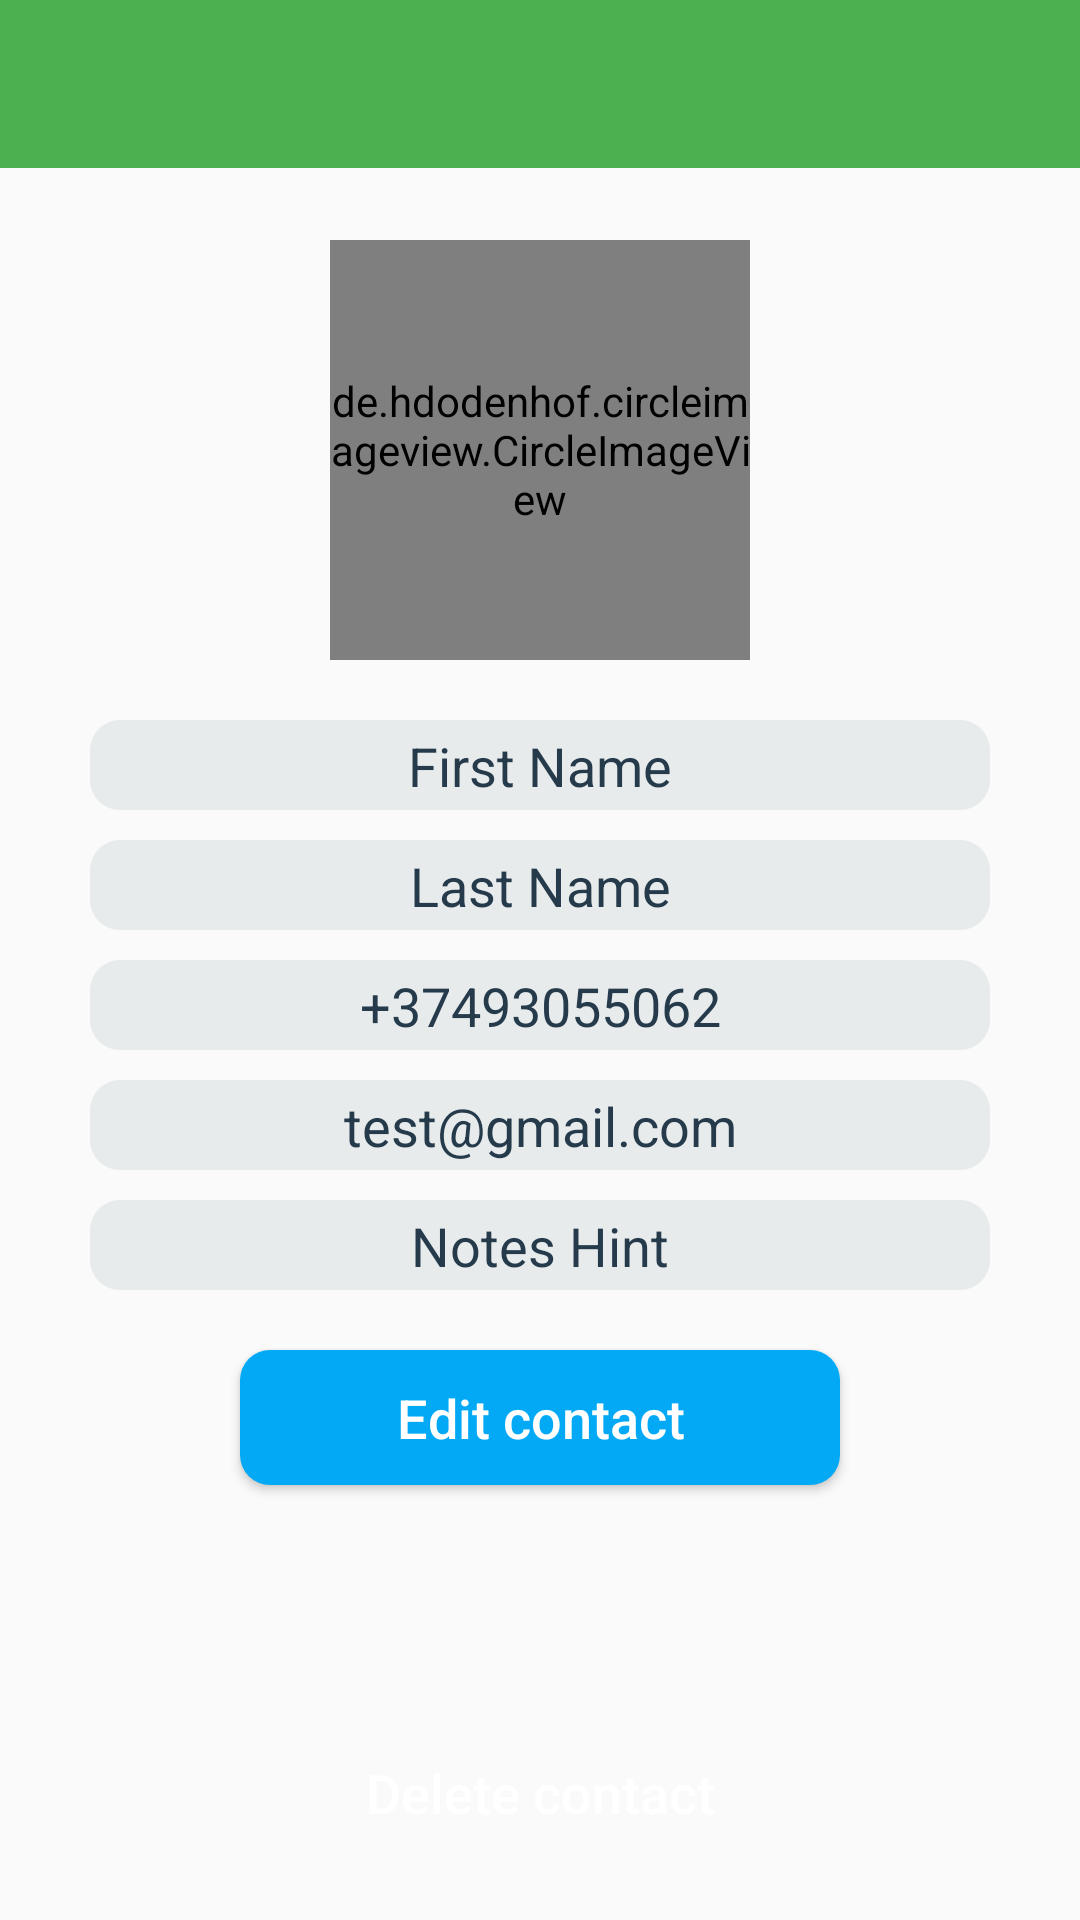

Here is an Android app screen rendered from its layout file. Give the layout XML and the strings, colors and styles it references.
<!-- AndroidManifest.xml: application theme AppTheme -->
<!-- res/layout/activity_details.xml -->
<?xml version="1.0" encoding="utf-8"?>
<layout xmlns:android="http://schemas.android.com/apk/res/android"
    xmlns:app="http://schemas.android.com/apk/res-auto"
    xmlns:tools="http://schemas.android.com/tools">

    <data>

        <variable
            name="detailsViewModel"
            type="com.infernal93.phonebookappmvvmanddagger.viewmodels.DetailsViewModel" />
    </data>

    <RelativeLayout
        android:layout_width="match_parent"
        android:layout_height="match_parent"
        android:orientation="vertical"
        tools:context=".view.activities.DetailsActivity">

        <androidx.appcompat.widget.Toolbar
            android:id="@+id/toolbar_details_info"
            style="@style/Toolbar" />

        <de.hdodenhof.circleimageview.CircleImageView
            android:id="@+id/details_image"
            android:layout_width="@dimen/civ_size"
            android:layout_height="@dimen/civ_size"
            android:layout_below="@id/toolbar_details_info"
            android:layout_alignParentTop="true"
            android:layout_centerHorizontal="true"
            android:layout_marginTop="80dp"
            android:src="@drawable/ic_person_placeholder"
            app:civ_border_color="@color/colorPrimary"
            app:civ_border_width="5dp"
            android:clickable="false"/>

        <TextView
            android:id="@+id/details_first_name"
            android:layout_width="300dp"
            android:layout_height="30dp"
            android:layout_centerHorizontal="true"
            android:layout_marginTop="20dp"
            android:background="@drawable/bg_inputs"
            android:hint="@string/details_first_name_hint"
            android:textAlignment="center"
            android:textSize="18sp"
            android:padding="3dp"
            android:textColorHint="@color/dark_gray"
            android:layout_below="@id/details_image"/>

        <TextView
            android:id="@+id/details_last_name"
            android:layout_width="300dp"
            android:layout_height="30dp"
            android:layout_centerHorizontal="true"
            android:layout_marginTop="10dp"
            android:background="@drawable/bg_inputs"
            android:hint="@string/details_last_name_hint"
            android:textAlignment="center"
            android:textSize="18sp"
            android:padding="3dp"
            android:textColorHint="@color/dark_gray"
            android:layout_below="@id/details_first_name"/>

        <TextView
            android:id="@+id/details_phone"
            android:layout_width="300dp"
            android:layout_height="30dp"
            android:layout_centerHorizontal="true"
            android:layout_marginTop="10dp"
            android:background="@drawable/bg_inputs"
            android:hint="@string/details_phone_hint"
            android:textAlignment="center"
            android:textSize="18sp"
            android:padding="3dp"
            android:textColorHint="@color/dark_gray"
            android:layout_below="@id/details_last_name"/>

        <TextView
            android:id="@+id/details_email"
            android:layout_width="300dp"
            android:layout_height="30dp"
            android:layout_centerHorizontal="true"
            android:layout_marginTop="10dp"
            android:background="@drawable/bg_inputs"
            android:hint="@string/details_email_hint"
            android:textAlignment="center"
            android:textSize="18sp"
            android:padding="3dp"
            android:textColorHint="@color/dark_gray"
            android:layout_below="@id/details_phone"/>

        <TextView
            android:id="@+id/details_notes"
            android:layout_width="300dp"
            android:layout_height="30dp"
            android:layout_centerHorizontal="true"
            android:layout_marginTop="10dp"
            android:background="@drawable/bg_inputs"
            android:hint="@string/details_notes_hint"
            android:textAlignment="center"
            android:textSize="18sp"
            android:padding="3dp"
            android:textColorHint="@color/dark_gray"
            android:layout_below="@id/details_email"/>

        <Button
            android:id="@+id/edit_button"
            android:layout_width="200dp"
            android:layout_height="45dp"
            android:layout_below="@id/details_notes"
            android:layout_centerHorizontal="true"
            android:layout_marginTop="20dp"
            android:background="@drawable/bg_edit_button"
            android:text="@string/edit_contact_btn_text"
            android:textAllCaps="false"
            android:textColor="@color/white"
            android:textSize="18sp"
            android:visibility="visible"/>

        <Button
            android:id="@+id/delete_button"
            android:layout_width="200dp"
            android:layout_height="45dp"
            android:layout_centerHorizontal="true"
            android:layout_marginBottom="20dp"
            android:background="@drawable/bg_delete_button"
            android:text="@string/delete_contact_btn_text"
            android:textAllCaps="false"
            android:textColor="@color/white"
            android:textSize="18sp"
            android:layout_alignParentBottom="true"/>
    </RelativeLayout>
</layout>
<!-- resources referenced by this layout -->
<resources>
  <color name="colorPrimary">#4CAF50</color>
  <color name="dark_gray">#253A4B</color>
  <color name="white">#FFFFFF</color>
  <dimen name="civ_size">140dp</dimen>
  <!-- drawable bg_edit_button (drawable) -->
  <?xml version="1.0" encoding="utf-8"?>
  <shape android:shape="rectangle" xmlns:android="http://schemas.android.com/apk/res/android">
  
      <corners android:radius="10dp"/>
      <solid android:color="@color/blue"/>
  </shape>
  <!-- drawable bg_inputs (drawable) -->
  <?xml version="1.0" encoding="utf-8"?>
  <shape android:shape="rectangle" xmlns:android="http://schemas.android.com/apk/res/android">
  
      <solid android:color="@color/gray"/>
      <corners android:radius="10dp"/>
      <padding android:left="25dp"/>
  </shape>
  <string name="delete_contact_btn_text">Delete contact</string>
  <string name="details_email_hint">test@gmail.com</string>
  <string name="details_first_name_hint">First Name</string>
  <string name="details_last_name_hint">Last Name</string>
  <string name="details_notes_hint">Notes Hint</string>
  <string name="details_phone_hint">+37493055062</string>
  <string name="edit_contact_btn_text">Edit contact</string>
  <style name="Toolbar">
          <item name="android:layout_width">match_parent</item>
          <item name="android:layout_height">?attr/actionBarSize</item>
          <item name="theme">@style/ThemeOverlay.AppCompat.Dark.ActionBar</item>
          <item name="android:background">@color/colorPrimary</item>
      </style>
  <style name="AppTheme" parent="Theme.AppCompat.Light.NoActionBar">
          
          <item name="colorPrimary">@color/colorPrimary</item>
          <item name="colorPrimaryDark">@color/colorPrimaryDark</item>
          <item name="colorAccent">@color/colorPrimary</item>
      </style>
  <color name="blue">#03A9F4</color>
  <color name="gray">#E8EBEC</color>
  <color name="colorPrimaryDark">#4CAF50</color>
</resources>
